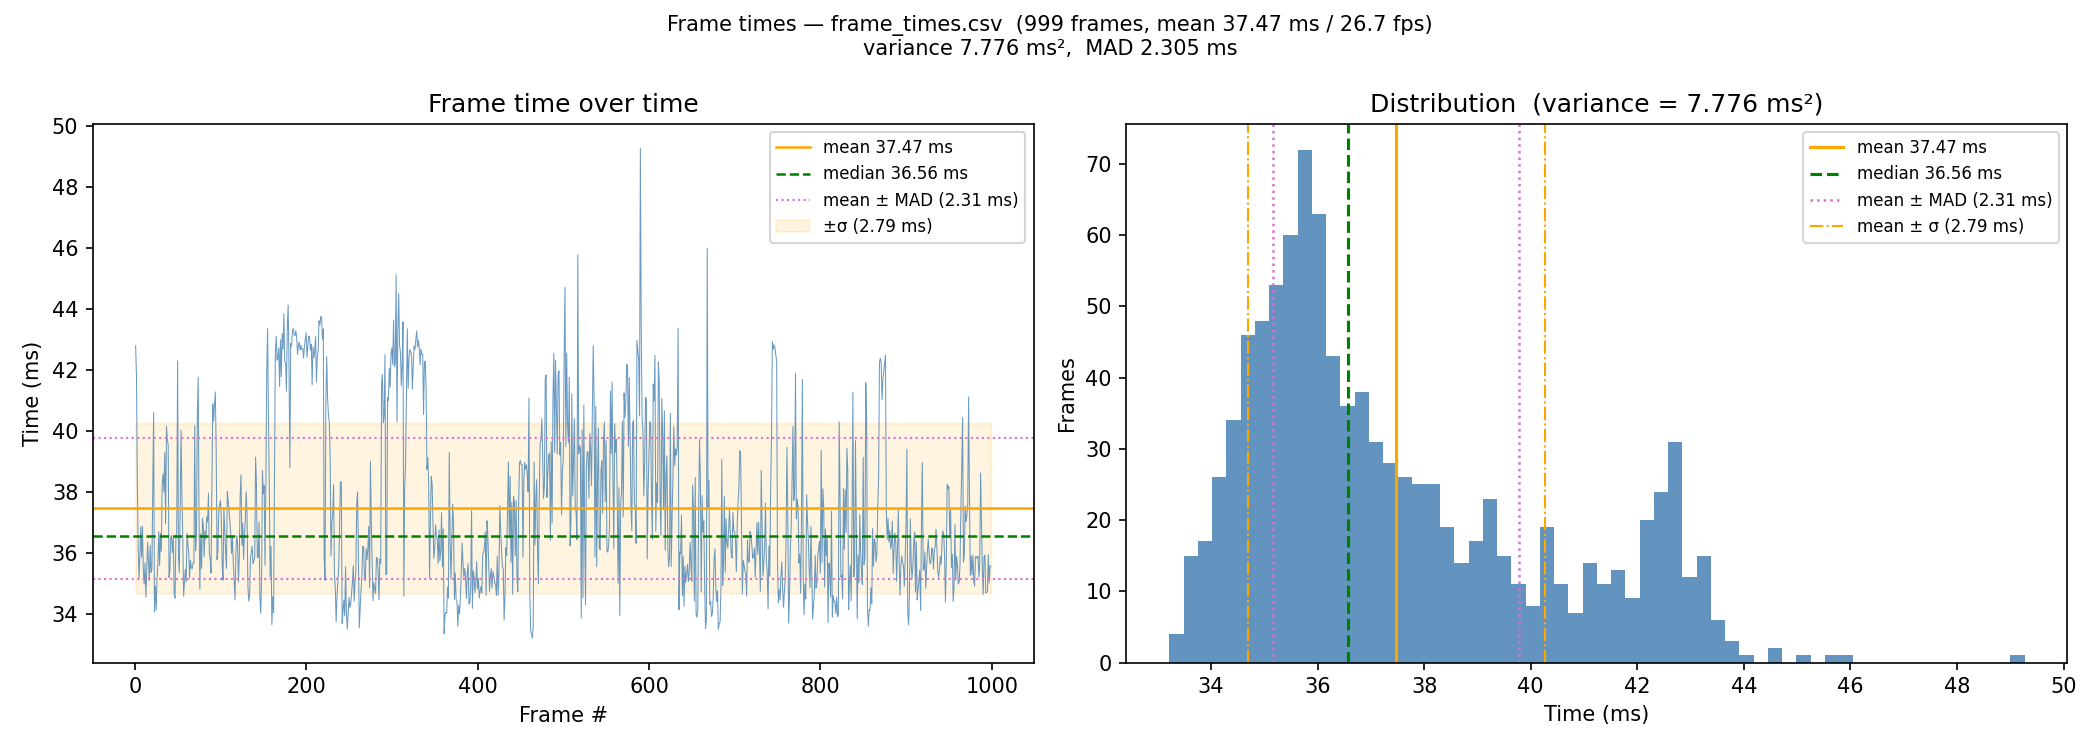

Source data for this figure (header and first rows):
1, 0.042799000
2, 0.04181
3, 0.03831
4, 0.03623
5, 0.03518
6, 0.0359
7, 0.03685
8, 0.03586
9, 0.03689
10, 0.03542
11, 0.03499
12, 0.03569
13, 0.03455
14, 0.03543
15, 0.03636
16, 0.03572
17, 0.03511
18, 0.03626
19, 0.03537
20, 0.03548
21, 0.03797
22, 0.04061
23, 0.03407
24, 0.03491
25, 0.03413
26, 0.03521
27, 0.03564
28, 0.0367
29, 0.03559
30, 0.03665
31, 0.03606
32, 0.03827
33, 0.03859
34, 0.038
35, 0.03929
36, 0.03696
37, 0.04015
38, 0.03973
39, 0.03955
40, 0.03521
41, 0.03542
42, 0.03652
43, 0.03658
44, 0.03602
45, 0.0365
46, 0.03465
47, 0.03453
48, 0.03651
49, 0.03676
50, 0.0423
51, 0.03586
52, 0.03537
53, 0.03746
54, 0.04003
55, 0.03791
56, 0.03657
57, 0.03459
58, 0.03505
59, 0.03547
60, 0.03506
61, 0.03665
... 938 more rows
